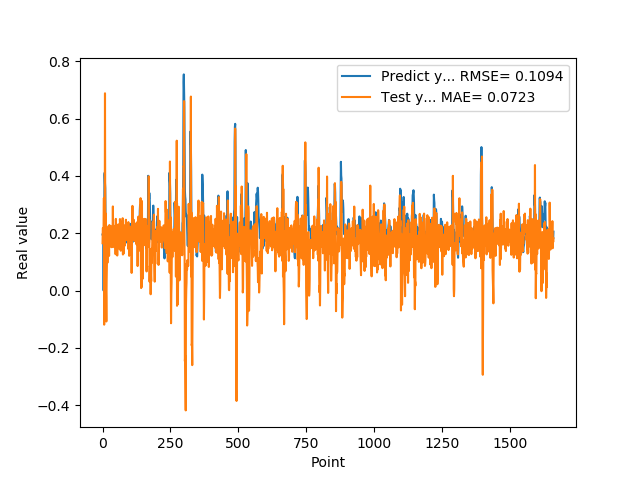

The table this chart was drawn from, first rows:
1.955727785830000398e-01, 1.653321884140377673e-01
1.954265981910000005e-01, 2.183364015721371565e-01
2.004670947789999880e-01, 2.170365194977092183e-01
2.029463946819999587e-01, 1.982671736539298457e-01
0.000000000000000000e+00, 2.133661555441428714e-01
1.862521618600000151e-01, 3.232823868923279109e-01
1.862153261900000301e-01, -1.189355542002213523e-01
4.038094580169999670e-01, 2.230171466393831570e-01
4.118085205549999461e-01, 1.739698072464741230e-01
3.743042349819999948e-01, 6.886837429898065022e-01
3.571429848669999685e-01, 2.050663023905014981e-01
2.572054266930000055e-01, 2.697175061255420170e-01
2.409307956699999753e-01, 2.276298424888308775e-02
2.253161966800000249e-01, -2.402845516102395523e-02
1.935185044999999937e-01, -1.078252098918616592e-01
1.787700653079999924e-01, 2.982854440877207025e-02
1.622045934200000150e-01, 9.893763047438516867e-02
1.761920750140000269e-01, 1.460960122704423603e-01
1.883655935530000325e-01, 9.702496262750917588e-02
1.861467957499999548e-01, 2.085964772371202702e-01
1.954913884399999968e-01, 2.109101264507819151e-01
1.954011768099999935e-01, 2.136847488093444603e-01
1.660518944260000185e-01, 2.246967392245339257e-01
1.907722949980000249e-01, 2.035315689399467831e-01
2.156041562559999625e-01, 1.211087744231140323e-01
1.898660957809999716e-01, 2.287411318710864117e-01
1.770474612709999895e-01, 2.278424589386068566e-01
2.001174986360000074e-01, 1.661507287852209136e-01
1.948629021640000125e-01, 1.774864502952911427e-01
1.922753006219999894e-01, 2.200979181373037830e-01
1.779100298880000042e-01, 1.575244951292190387e-01
1.810636967419999854e-01, 2.247404062010209813e-01
1.680064052340000114e-01, 1.525155672084315128e-01
1.635809391740000174e-01, 1.822793701775249076e-01
1.706920862200000111e-01, 1.513098595969557258e-01
1.916799396280000345e-01, 2.021481140610905392e-01
2.085516005749999957e-01, 2.048979907401428657e-01
2.058236002919999752e-01, 2.068474922823051732e-01
1.828240007160000513e-01, 2.937461478875041387e-01
1.857409924269999846e-01, 2.056350864323300276e-01
1.775099337099999841e-01, 1.577025646211305532e-01
1.752161234619999952e-01, 1.668755880413940740e-01
1.971126049759999999e-01, 1.518724501643549385e-01
1.845117062330000057e-01, 1.848435649894250299e-01
1.984785944219999987e-01, 2.191440755976895027e-01
2.143009155989999692e-01, 1.919157063340190261e-01
1.841159015890000139e-01, 2.263507035722683858e-01
2.104043960570000094e-01, 2.131521360168371626e-01
2.032361328599999739e-01, 1.268426524617536633e-01
2.088565975429999833e-01, 2.502455700774747216e-01
1.960448026660000231e-01, 1.749137236912739202e-01
1.900728046889999523e-01, 1.984621463916504680e-01
1.658952832220000062e-01, 1.361458018350933663e-01
1.872539073229999851e-01, 1.892819923744747390e-01
1.852532625200000171e-01, 1.224619474547932463e-01
1.799222826959999966e-01, 1.850200196715211798e-01
2.012764066460000223e-01, 2.040770031104420235e-01
1.978618204589999985e-01, 2.143387618377443626e-01
1.950792670250000027e-01, 2.310996685777882698e-01
1.711323857310000085e-01, 1.754977508956236942e-01
1.623787879939999901e-01, 2.228008142772683886e-01
... 1,599 more rows
